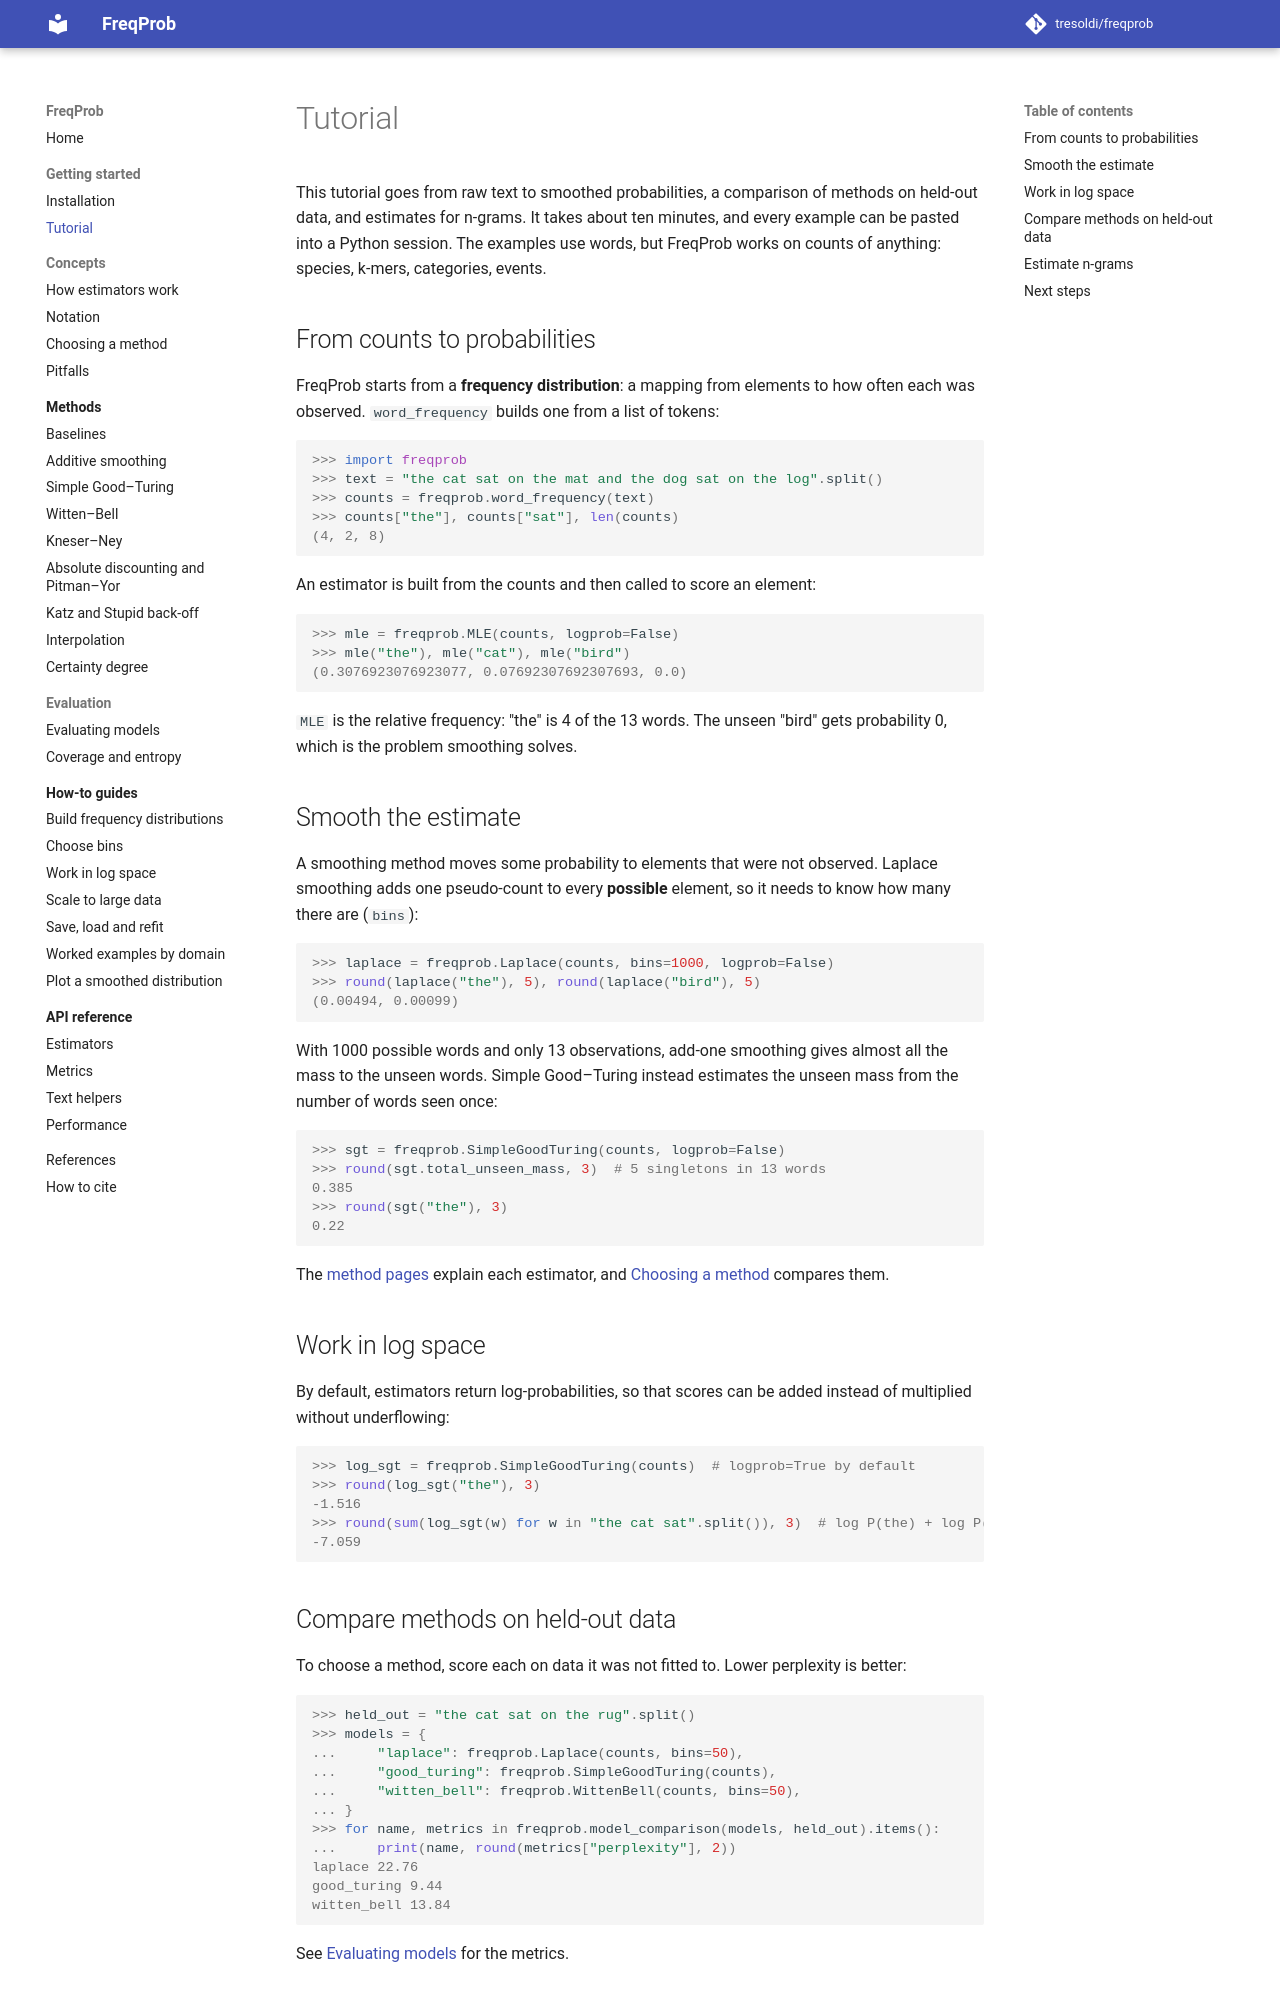

repository: tresoldi/freqprob · page: dev/getting-started/tutorial/index.html · generator: mkdocs

# Tutorial

This tutorial goes from raw text to smoothed probabilities, a comparison of
methods on held-out data, and estimates for n-grams. It takes about ten minutes,
and every example can be pasted into a Python session. The examples use words,
but FreqProb works on counts of anything: species, k-mers, categories, events.

## From counts to probabilities

FreqProb starts from a **frequency distribution**: a mapping from elements to
how often each was observed. `word_frequency` builds one from a list of tokens:

```pycon
>>> import freqprob
>>> text = "the cat sat on the mat and the dog sat on the log".split()
>>> counts = freqprob.word_frequency(text)
>>> counts["the"], counts["sat"], len(counts)
(4, 2, 8)
```

An estimator is built from the counts and then called to score an element:

```pycon
>>> mle = freqprob.MLE(counts, logprob=False)
>>> mle("the"), mle("cat"), mle("bird")
(0.3076923076923077, 0.07692307692307693, 0.0)
```

`MLE` is the relative frequency: "the" is 4 of the 13 words. The unseen "bird"
gets probability 0, which is the problem smoothing solves.

## Smooth the estimate

A smoothing method moves some probability to elements that were not observed.
Laplace smoothing adds one pseudo-count to every **possible** element, so it
needs to know how many there are (`bins`):

```pycon
>>> laplace = freqprob.Laplace(counts, bins=1000, logprob=False)
>>> round(laplace("the"), 5), round(laplace("bird"), 5)
(0.00494, 0.00099)
```

With 1000 possible words and only 13 observations, add-one smoothing gives
almost all the mass to the unseen words. Simple Good–Turing instead estimates
the unseen mass from the number of words seen once:

```pycon
>>> sgt = freqprob.SimpleGoodTuring(counts, logprob=False)
>>> round(sgt.total_unseen_mass, 3)  # 5 singletons in 13 words
0.385
>>> round(sgt("the"), 3)
0.22
```

The [method pages](../methods/index.md) explain each estimator, and
[Choosing a method](../concepts/choosing-a-method.md) compares them.

## Work in log space

By default, estimators return log-probabilities, so that scores can be added
instead of multiplied without underflowing:

```pycon
>>> log_sgt = freqprob.SimpleGoodTuring(counts)  # logprob=True by default
>>> round(log_sgt("the"), 3)
-1.516
>>> round(sum(log_sgt(w) for w in "the cat sat".split()), 3)  # log P(the) + log P(cat) + log P(sat)
-7.059
```
